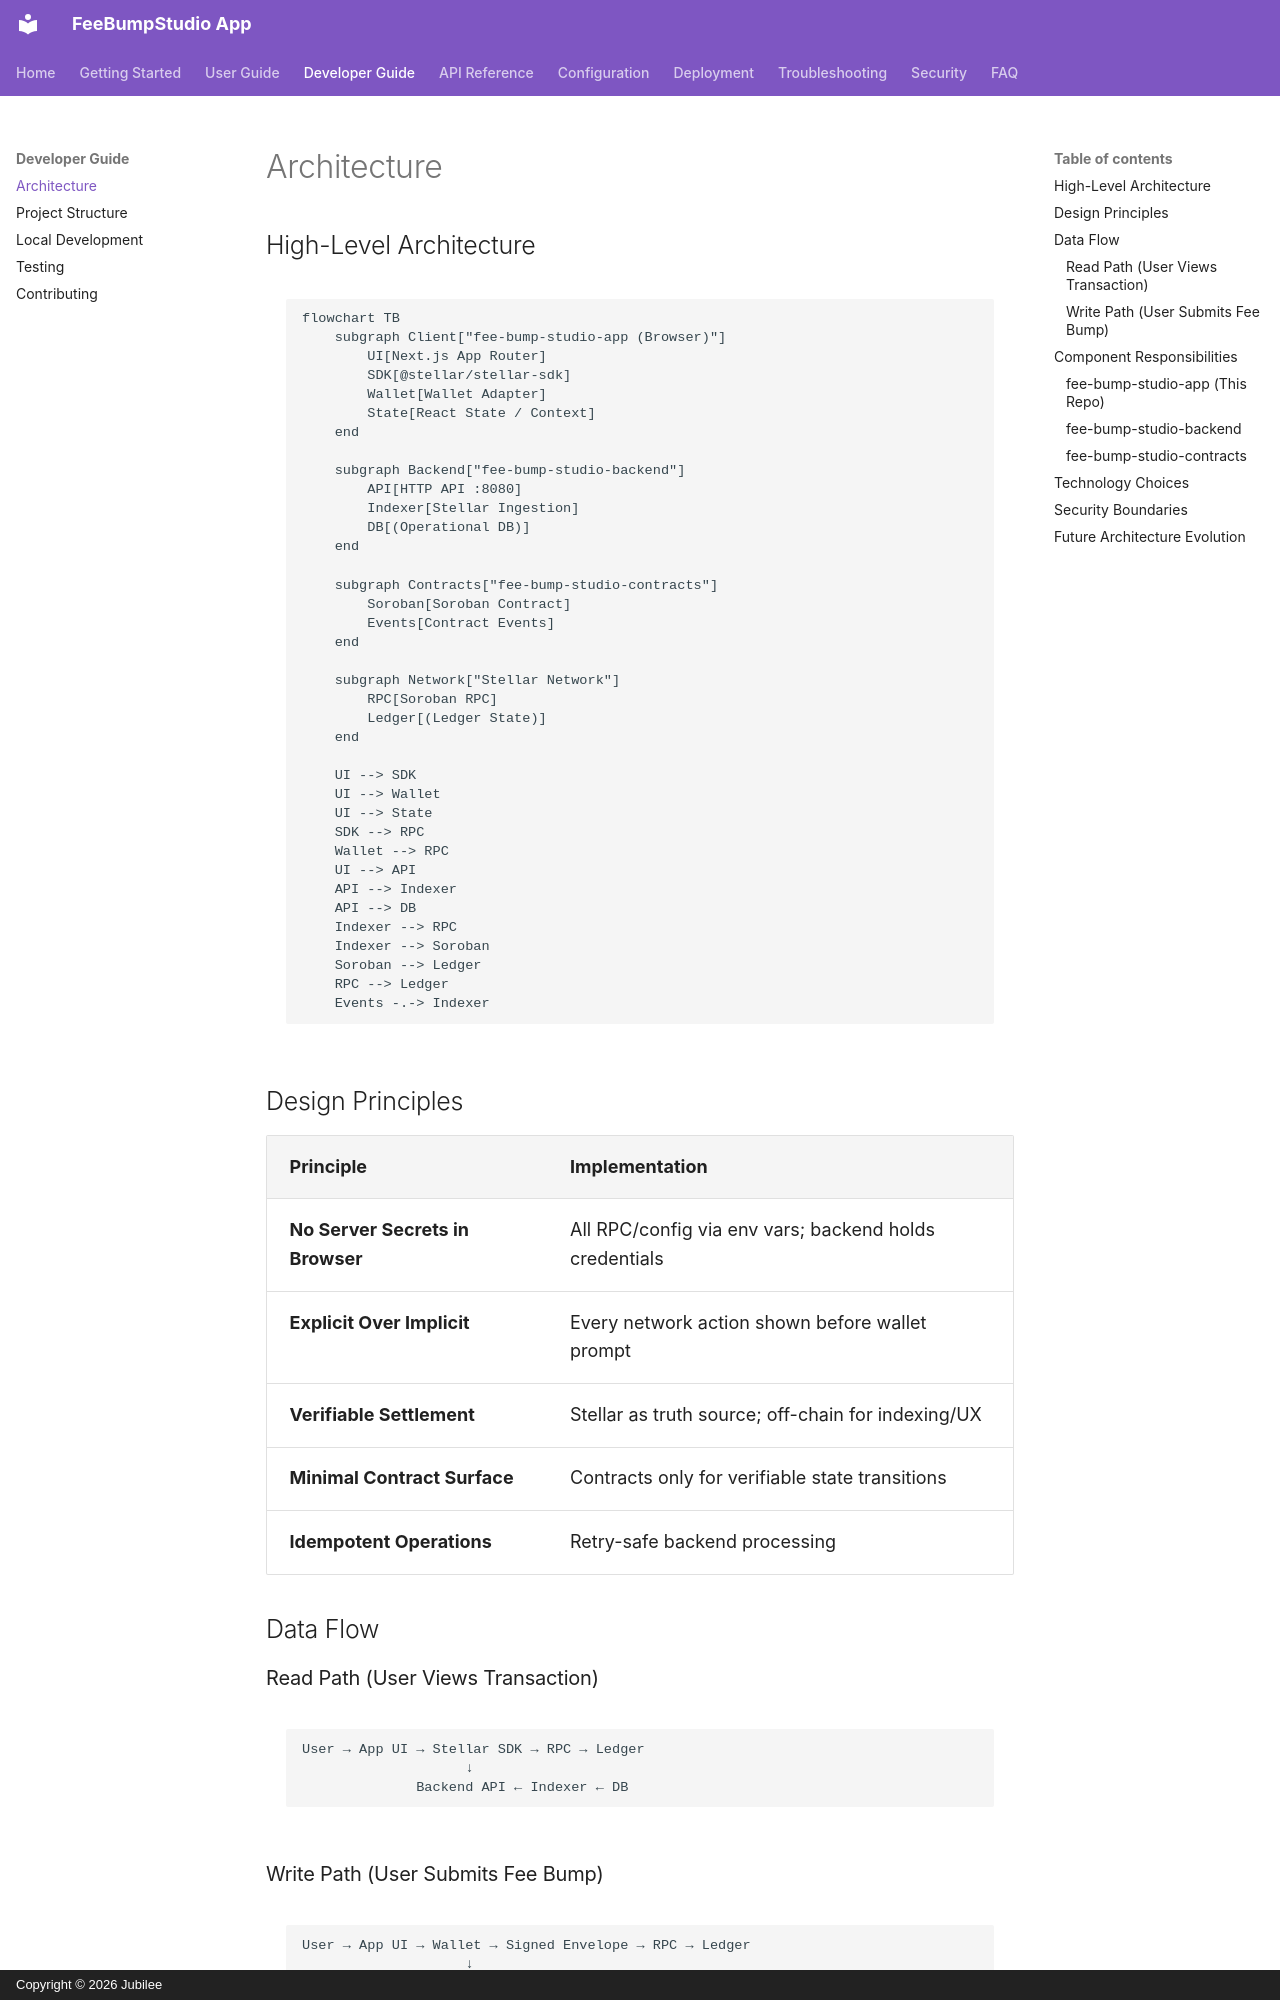

repository: FeeBumpStudio/fee-bump-studio-app · page: developer-guide/architecture/index.html · generator: mkdocs · copyright: Copyright © 2026 Jubilee

# Architecture

## High-Level Architecture

```mermaid
flowchart TB
    subgraph Client["fee-bump-studio-app (Browser)"]
        UI[Next.js App Router]
        SDK[@stellar/stellar-sdk]
        Wallet[Wallet Adapter]
        State[React State / Context]
    end
    
    subgraph Backend["fee-bump-studio-backend"]
        API[HTTP API :8080]
        Indexer[Stellar Ingestion]
        DB[(Operational DB)]
    end
    
    subgraph Contracts["fee-bump-studio-contracts"]
        Soroban[Soroban Contract]
        Events[Contract Events]
    end
    
    subgraph Network["Stellar Network"]
        RPC[Soroban RPC]
        Ledger[(Ledger State)]
    end
    
    UI --> SDK
    UI --> Wallet
    UI --> State
    SDK --> RPC
    Wallet --> RPC
    UI --> API
    API --> Indexer
    API --> DB
    Indexer --> RPC
    Indexer --> Soroban
    Soroban --> Ledger
    RPC --> Ledger
    Events -.-> Indexer
```

## Design Principles

| Principle | Implementation |
|-----------|----------------|
| **No Server Secrets in Browser** | All RPC/config via env vars; backend holds credentials |
| **Explicit Over Implicit** | Every network action shown before wallet prompt |
| **Verifiable Settlement** | Stellar as truth source; off-chain for indexing/UX |
| **Minimal Contract Surface** | Contracts only for verifiable state transitions |
| **Idempotent Operations** | Retry-safe backend processing |

## Data Flow

### Read Path (User Views Transaction)

```
User → App UI → Stellar SDK → RPC → Ledger
                    ↓
              Backend API ← Indexer ← DB
```

### Write Path (User Submits Fee Bump)

```
User → App UI → Wallet → Signed Envelope → RPC → Ledger
                    ↓
              Backend API (async indexing)
```

## Component Responsibilities

### fee-bump-studio-app (This Repo)

- User interface and workflow orchestration
- Transaction construction (XDR)
- Wallet integration
- Network configuration management
- Local state and history

### fee-bump-studio-backend

- HTTP API for app consumption
- Stellar data ingestion and normalization
- Operational data persistence
- Scheduled jobs and reconciliation
- Observability and diagnostics
